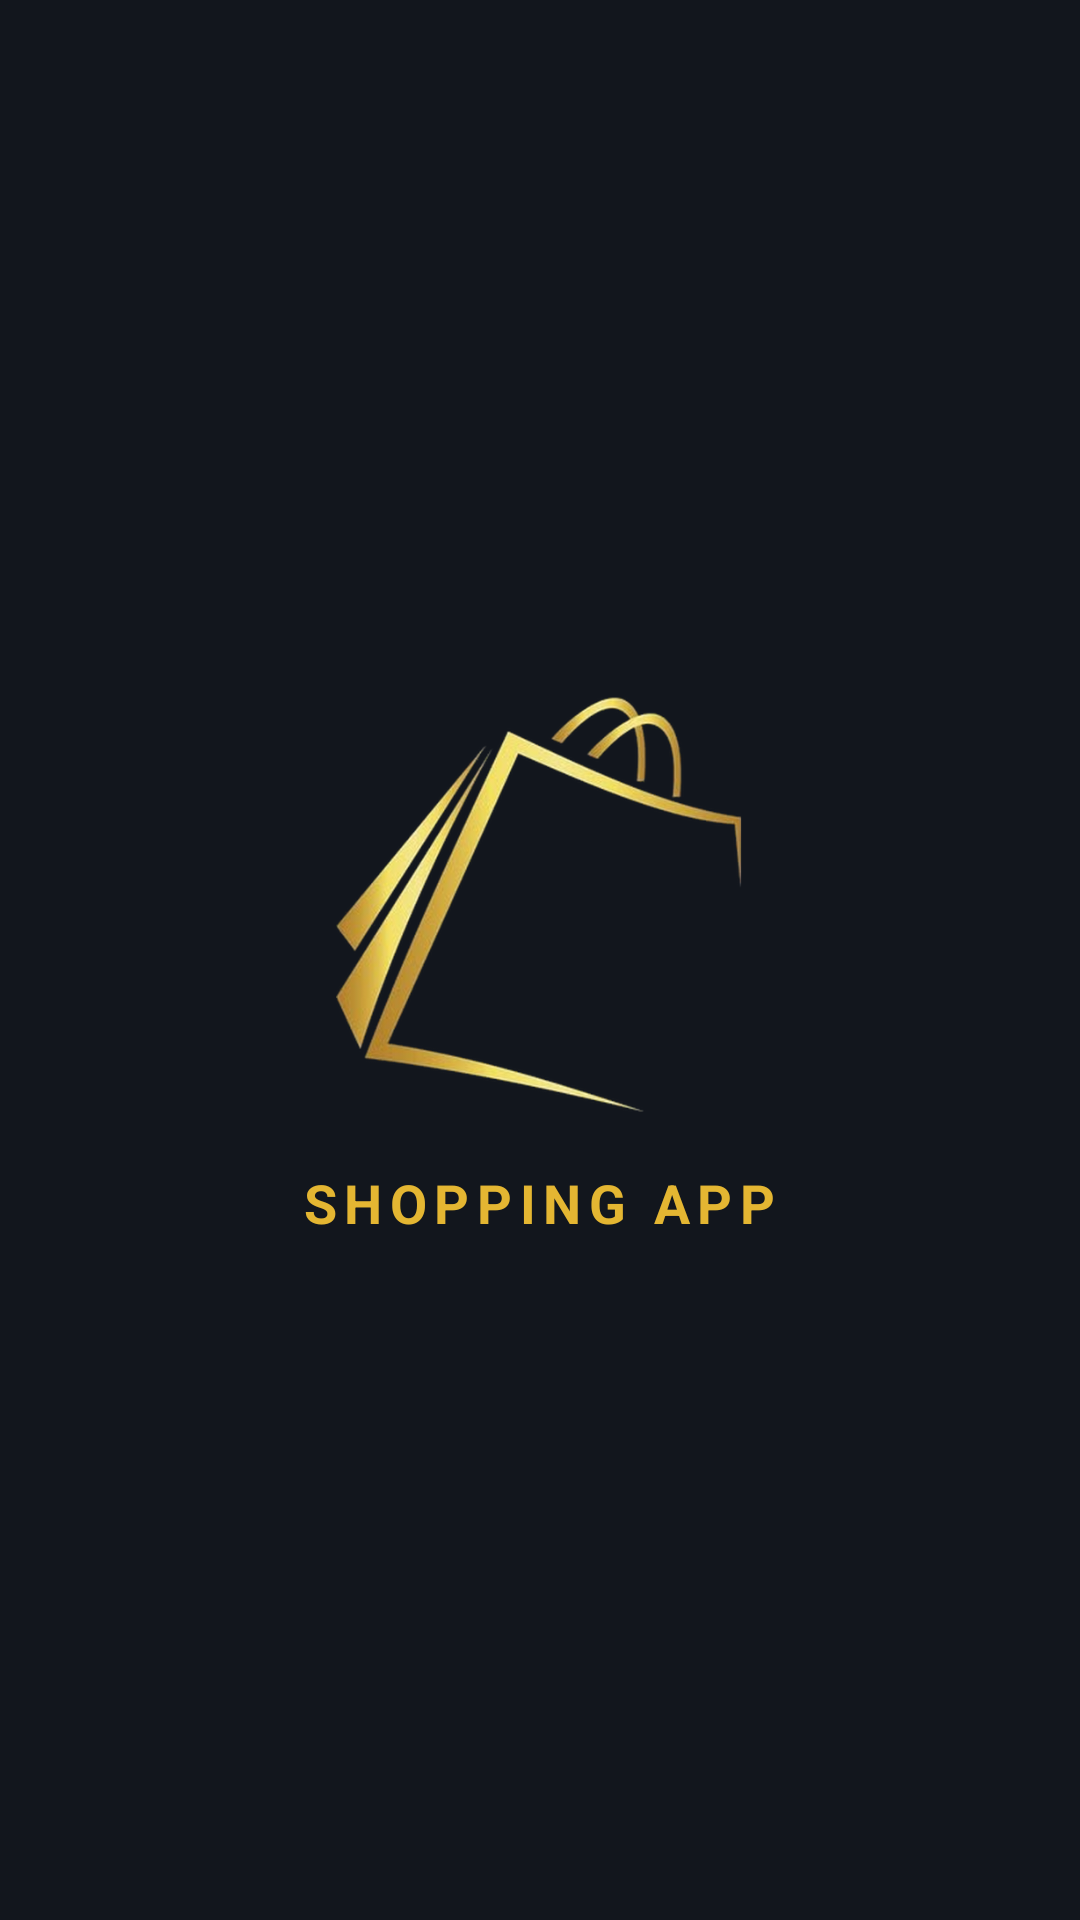

Write the Android layout XML for this screen, with the resource values it uses.
<!-- AndroidManifest.xml: activity theme Theme.ShoppingApp.Splash -->
<!-- res/layout/activity_splash.xml -->
<?xml version="1.0" encoding="utf-8"?>
<FrameLayout xmlns:android="http://schemas.android.com/apk/res/android"
    android:layout_width="match_parent"
    android:layout_height="match_parent"
    android:background="@color/splash_bg">

    <LinearLayout
        android:layout_width="wrap_content"
        android:layout_height="wrap_content"
        android:layout_gravity="center"
        android:gravity="center_horizontal"
        android:orientation="vertical">

        <ImageView
            android:layout_width="150dp"
            android:layout_height="150dp"
            android:contentDescription="@string/app_name"
            android:src="@drawable/shop_logo" />

        <TextView
            android:layout_width="wrap_content"
            android:layout_height="wrap_content"
            android:layout_marginTop="12dp"
            android:letterSpacing="0.14"
            android:text="@string/app_name"
            android:textAllCaps="true"
            android:textColor="@color/gold"
            android:textSize="18sp"
            android:textStyle="bold" />
    </LinearLayout>
</FrameLayout>
<!-- resources referenced by this layout -->
<resources>
  <color name="gold">#E4B632</color>
  <color name="splash_bg">#12161D</color>
  <!-- drawable shop_logo: png bitmap (drawable-nodpi, 122829 bytes) -->
  <string name="app_name">Shopping App</string>
  <style name="Theme.ShoppingApp.Splash">
          <item name="android:windowBackground">@color/splash_bg</item>
          <item name="android:statusBarColor">@color/splash_bg</item>
          <item name="android:navigationBarColor">@color/splash_bg</item>
          <item name="android:windowLightStatusBar">false</item>
      </style>
</resources>
